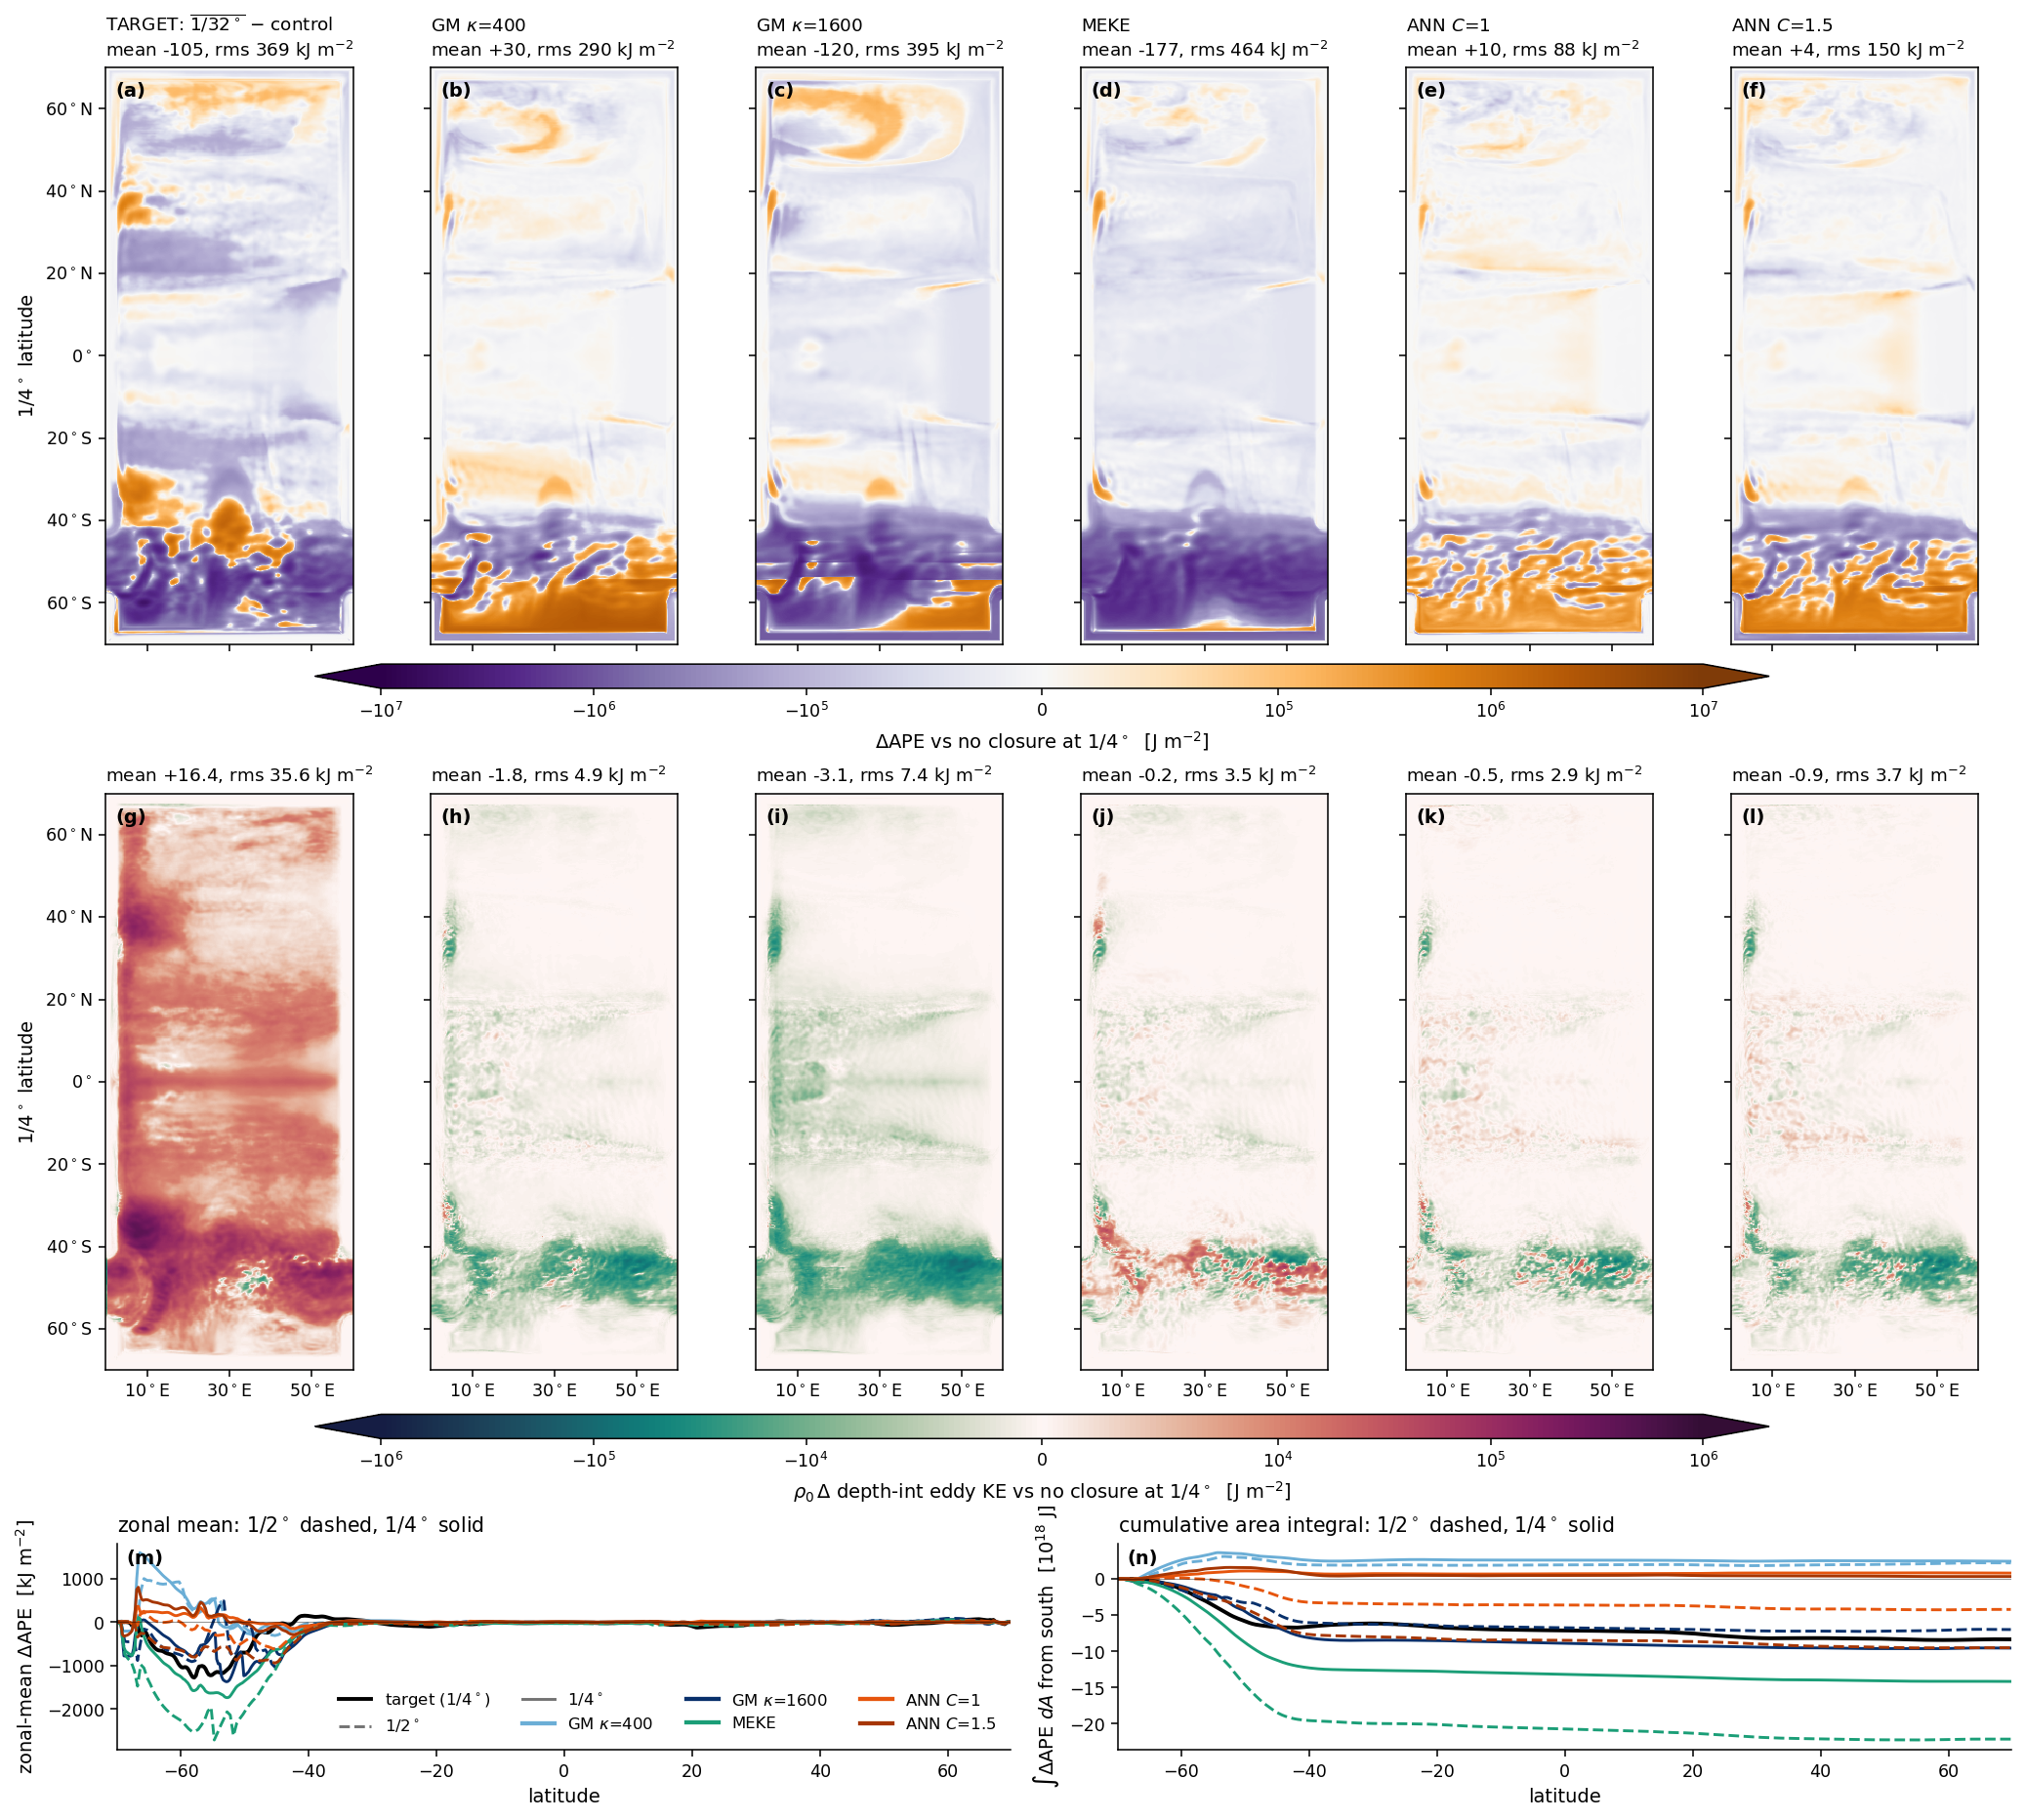

Here is the Python script that generated this plot:
"""Does the 1/4-degree dAPE really redistribute rather than vanish? Maps + zonal means.

nw2_ape_response.py found the AREA-MEAN dAPE collapsing toward zero from 1/2 to 1/4 degree while
the map rms stays large. This figure makes that point directly:
  row 1       dAPE maps at 1/4 deg (corrected functional, last 5 windows), each annotated with its
              area-mean and rms -- large-amplitude dipoles, small residual mean;
  row 2       dEKE maps at 1/4 deg (rho0-weighted depth-INTEGRATED resolved eddy KE) -- the
              complementary story: where each closure kills or spares the resolved eddies.
Both map rows use the FIXED colour scales of Perezhogin's Figure-2-and-S1.ipynb (NW2 energy
panels): dAPE PuOr_r SymLog(linthresh 1e5, +-1e7 J/m2); dEKE curl SymLog(linthresh 1e4,
+-1e6 J/m2) -- directly comparable with the published momentum-paper maps.

TARGET column (added 2026-08-10): Pavel sent his Figure-2 reference bundle regridded to 1/4 deg
(_truth/energy_{ref,control}.nc on the R4 scratch tree; use rho0*(ref.X - control.X), rho0=1035).
ref = coarsened 1/32 deg truth, control = his unparameterized 1/4 deg run. His control agrees with
our bare run (APE pattern r=0.9996, amplitude within ~4%; EKE r=0.96, ~15% -- sampling/definition
differences), so the target (vs HIS control) is comparable with our responses (vs OUR bare);
  bottom      (f) zonal-mean dAPE vs latitude, 1/4 deg solid vs 1/2 deg dashed, and (g) the
              south-to-north cumulative area integral of dAPE in Joules: a curve that wanders and
              returns to zero is pure rearrangement, an endpoint far from zero is net change. The
              endpoints cross-check against the ocean.stats time series (nw2_timeseries.py):
              ANN C=1 at 1/4 deg ends at ~+0.8e18 J, matching stats' dAPE(run)-dAPE(bare).

The sharp zonal jumps in the GM maps near 54.5S (and the on/off edge at the ~69S shelf break) are
REAL, not artifacts (checked 2026-08-10): the pinning term cancels exactly in run differences, and
the jump rows coincide with where GM has outcropped 1-2 more interfaces than the no-closure run
(interface 8, reference depth ~1050 m, sits AT the surface in GM1600 and at depth in bare). The
quadratic functional amplifies that displacement, and GM's eddy suppression keeps its time-mean
outcrop front razor-sharp -- strong GM physically relocates the ACC outcrop front."""
import numpy as np, xarray as xr, string
import matplotlib as mpl; mpl.use("Agg")
import matplotlib.pyplot as plt, cmocean
from nw2_common import emean, load_grid, load_e_rest, ape_map, eke_map

RUNGS = [("1/2$^\\circ$", "/scratch/db194/mom6/jul2026_nw2"),
         ("1/4$^\\circ$", "/scratch/db194/mom6/jul2026_nw2_R4")]
ORDER = [("GM400", "GM $\\kappa$=400"), ("GM1600", "GM $\\kappa$=1600"), ("MEKE", "MEKE"),
         ("ANN_c1p0", "ANN $C$=1"), ("ANN_c1p5", "ANN $C$=1.5")]
COL = {"GM400": "#6baed6", "GM1600": "#08306b", "MEKE": "#1b9e77",
       "ANN_c1p0": "#e6550d", "ANN_c1p5": "#a63603"}

data = {}
for lab, base in RUNGS:
    rho_l, lat, lon = load_grid(base)
    drho = np.diff(rho_l)
    e_rest = load_e_rest(base)
    A0 = ape_map(emean(base, "bare"), e_rest, drho)
    data[lab] = (lat, lon, {r: ape_map(emean(base, r), e_rest, drho) - A0 for r, _ in ORDER})
    print(f"--- {lab} APE loaded", flush=True)

RHO0 = 1035.0
B4 = RUNGS[1][1]
E0 = eke_map(B4, "bare", integrated=True)
eres4 = {r: RHO0 * (eke_map(B4, r, integrated=True) - E0) for r, _ in ORDER}
print("--- 1/4 EKE loaded", flush=True)

ctl = xr.open_dataset(f"{B4}/_truth/energy_control.nc", decode_times=False)
ref = xr.open_dataset(f"{B4}/_truth/energy_ref.nc", decode_times=False)
tgt_a = RHO0 * (ref["APE"].values - ctl["APE"].values)
tgt_e = RHO0 * (ref["EKE"].values - ctl["EKE"].values)
ctl.close(); ref.close()

mpl.rcParams.update({"font.size": 10, "axes.titlesize": 10.5, "xtick.labelsize": 9,
                     "ytick.labelsize": 9, "legend.fontsize": 8.5})
n = len(ORDER) + 1                                      # TARGET column + closures
fig = plt.figure(figsize=(2.45 * n, 13.2), constrained_layout=True)
gs = fig.add_gridspec(3, n, height_ratios=[1.9, 1.9, 1.0])
lat4, lon4, res4 = data["1/4$^\\circ$"]
w4 = np.cos(np.deg2rad(lat4))[:, None]

def map_panel(a, f, norm, cmap, first_col, last_maprow):
    im = a.pcolormesh(lon4, lat4, f, norm=norm, cmap=cmap, shading="auto", rasterized=True)
    a.set_aspect("equal")
    lats = [-60, -40, -20, 0, 20, 40, 60]
    a.set_yticks(lats)
    a.set_yticklabels([f"${abs(v)}^\\circ$S" if v < 0 else (f"${v}^\\circ$N" if v > 0 else "$0^\\circ$")
                       for v in lats] if first_col else [""] * 7)
    a.set_xticks([10, 30, 50])
    a.set_xticklabels([f"${x}^\\circ$E" for x in [10, 30, 50]] if last_maprow else [""] * 3)
    return im

def wstats(f):
    m = np.nansum(f * w4) / np.nansum(w4 * np.isfinite(f))
    return m, np.sqrt(np.nansum(f**2 * w4) / np.nansum(w4 * np.isfinite(f)))

# Perezhogin Figure-2-and-S1.ipynb scales, verbatim
norm_a = mpl.colors.SymLogNorm(linthresh=1e5, vmin=-1e7, vmax=1e7, base=10)
norm_e = mpl.colors.SymLogNorm(linthresh=1e4, vmin=-1e6, vmax=1e6, base=10)
cols = [("TARGET: $\\overline{1/32^\\circ}$ $-$ control", tgt_a, tgt_e)] + \
       [(rlab, res4[r], eres4[r]) for r, rlab in ORDER]
axA, axE = [], []
for j, (rlab, fa, fe) in enumerate(cols):
    a = fig.add_subplot(gs[0, j]); axA.append(a)
    imA = map_panel(a, fa, norm_a, plt.cm.PuOr_r, j == 0, False)
    m, rms = wstats(fa)
    a.set_title(f"{rlab}\nmean {m/1e3:+.0f}, rms {rms/1e3:.0f} kJ m$^{{-2}}$", loc="left", fontsize=9.5)
    a.text(0.04, 0.975, f"({string.ascii_lowercase[j]})", transform=a.transAxes, va="top",
           fontsize=10, fontweight="bold")
    a = fig.add_subplot(gs[1, j]); axE.append(a)
    imE = map_panel(a, fe, norm_e, cmocean.cm.curl, j == 0, True)
    m, rms = wstats(fe)
    a.set_title(f"mean {m/1e3:+.1f}, rms {rms/1e3:.1f} kJ m$^{{-2}}$", loc="left", fontsize=9.5)
    a.text(0.04, 0.975, f"({string.ascii_lowercase[n+j]})", transform=a.transAxes, va="top",
           fontsize=10, fontweight="bold")
axA[0].set_ylabel("1/4$^\\circ$ latitude")
axE[0].set_ylabel("1/4$^\\circ$ latitude")
fig.colorbar(imA, ax=axA, orientation="horizontal", extend="both", aspect=60, pad=0.02,
             shrink=0.75).set_label("$\\Delta$APE vs no closure at 1/4$^\\circ$  [J m$^{-2}$]", fontsize=10)
fig.colorbar(imE, ax=axE, orientation="horizontal", extend="both", aspect=60, pad=0.02,
             shrink=0.75).set_label("$\\rho_0\\,\\Delta$ depth-int eddy KE vs no closure at 1/4$^\\circ$  [J m$^{-2}$]", fontsize=10)

RE = 6.371e6
def cumint(lat, lon, f):
    """South-to-north cumulative area integral of f [J/m2] -> [J]."""
    dphi = np.deg2rad(lat[1] - lat[0]); dlam = np.deg2rad(lon[1] - lon[0])
    dA = RE**2 * np.cos(np.deg2rad(lat))[:, None] * dphi * dlam * np.isfinite(f)
    return np.cumsum(np.nansum(f * dA, axis=1))

gsb = gs[2, :].subgridspec(1, 2)
az = fig.add_subplot(gsb[0]); ac = fig.add_subplot(gsb[1])
from matplotlib.lines import Line2D
az.plot(lat4, np.nanmean(tgt_a, axis=1) / 1e3, "-", color="k", lw=2.0)
ac.plot(lat4, cumint(lat4, lon4, tgt_a) / 1e18, "-", color="k", lw=2.0)
for r, rlab in ORDER:
    for (lab, _), ls in zip(RUNGS, ["--", "-"]):
        lat, lon, res = data[lab]
        az.plot(lat, np.nanmean(res[r], axis=1) / 1e3, ls, color=COL[r], lw=1.5)
        ac.plot(lat, cumint(lat, lon, res[r]) / 1e18, ls, color=COL[r], lw=1.5)
for a, yl, ttl in [(az, "zonal-mean $\\Delta$APE  [kJ m$^{-2}$]", "zonal mean"),
                   (ac, "$\\int\\Delta$APE $dA$ from south  [$10^{18}$ J]", "cumulative area integral")]:
    a.axhline(0, color="k", lw=0.6, alpha=0.4)
    a.set_xlabel("latitude"); a.set_ylabel(yl)
    a.set_xlim(lat4[0], lat4[-1])
    a.spines[["top", "right"]].set_visible(False)
    a.set_title(f"{ttl}: 1/2$^\\circ$ dashed, 1/4$^\\circ$ solid", loc="left")
for k, a in enumerate([az, ac]):
    a.text(0.01, 0.97, f"({string.ascii_lowercase[2*n+k]})", transform=a.transAxes, va="top",
           fontsize=10, fontweight="bold")
handles = [Line2D([], [], color="k", ls="-", lw=2.0),
           Line2D([], [], color="0.45", ls="--", lw=1.5), Line2D([], [], color="0.45", ls="-", lw=1.5)] + \
          [Line2D([], [], color=COL[r], lw=2.2) for r, _ in ORDER]
labels = ["target (1/4$^\\circ$)", "1/2$^\\circ$", "1/4$^\\circ$"] + [rlab for _, rlab in ORDER]
az.legend(handles, labels, frameon=False, ncol=4, fontsize=8.5, loc="lower right")

png = "/home/db194/ANN-momentum-buoyancy-mesoscale/src/training-on-CM2.6/scripts/nw2_ape_redistribution.png"
fig.savefig(png, dpi=140, bbox_inches="tight")
print("wrote", png)

print(f"\n{'run':<10}" + "".join(f"{l+' mean':>13}{l+' rms':>12}" for l, _ in RUNGS) + "   [kJ/m2]")
for r, _ in ORDER:
    row = ""
    for lab, _ in RUNGS:
        lat, lon, res = data[lab]
        w = np.cos(np.deg2rad(lat))[:, None]
        m = np.nansum(res[r] * w) / np.nansum(w * np.isfinite(res[r]))
        rms = np.sqrt(np.nansum(res[r] ** 2 * w) / np.nansum(w * np.isfinite(res[r])))
        row += f"{m/1e3:>13.1f}{rms/1e3:>12.1f}"
    print(f"{r:<10}{row}")

def fit(x, y):
    m = np.isfinite(x) & np.isfinite(y)
    return np.polyfit(x[m], y[m], 1)[0], np.corrcoef(x[m], y[m])[0, 1]
print(f"\n1/4-deg maps vs Pavel's target:  {'dAPE slope':>11}{'r':>7}{'dEKE slope':>12}{'r':>7}")
for r, rlab in ORDER:
    sa, ra = fit(tgt_a.ravel(), res4[r].ravel())
    se, re_ = fit(tgt_e.ravel(), eres4[r].ravel())
    print(f"  {r:<12} {sa:>24.2f}{ra:>7.2f}{se:>12.2f}{re_:>7.2f}")
